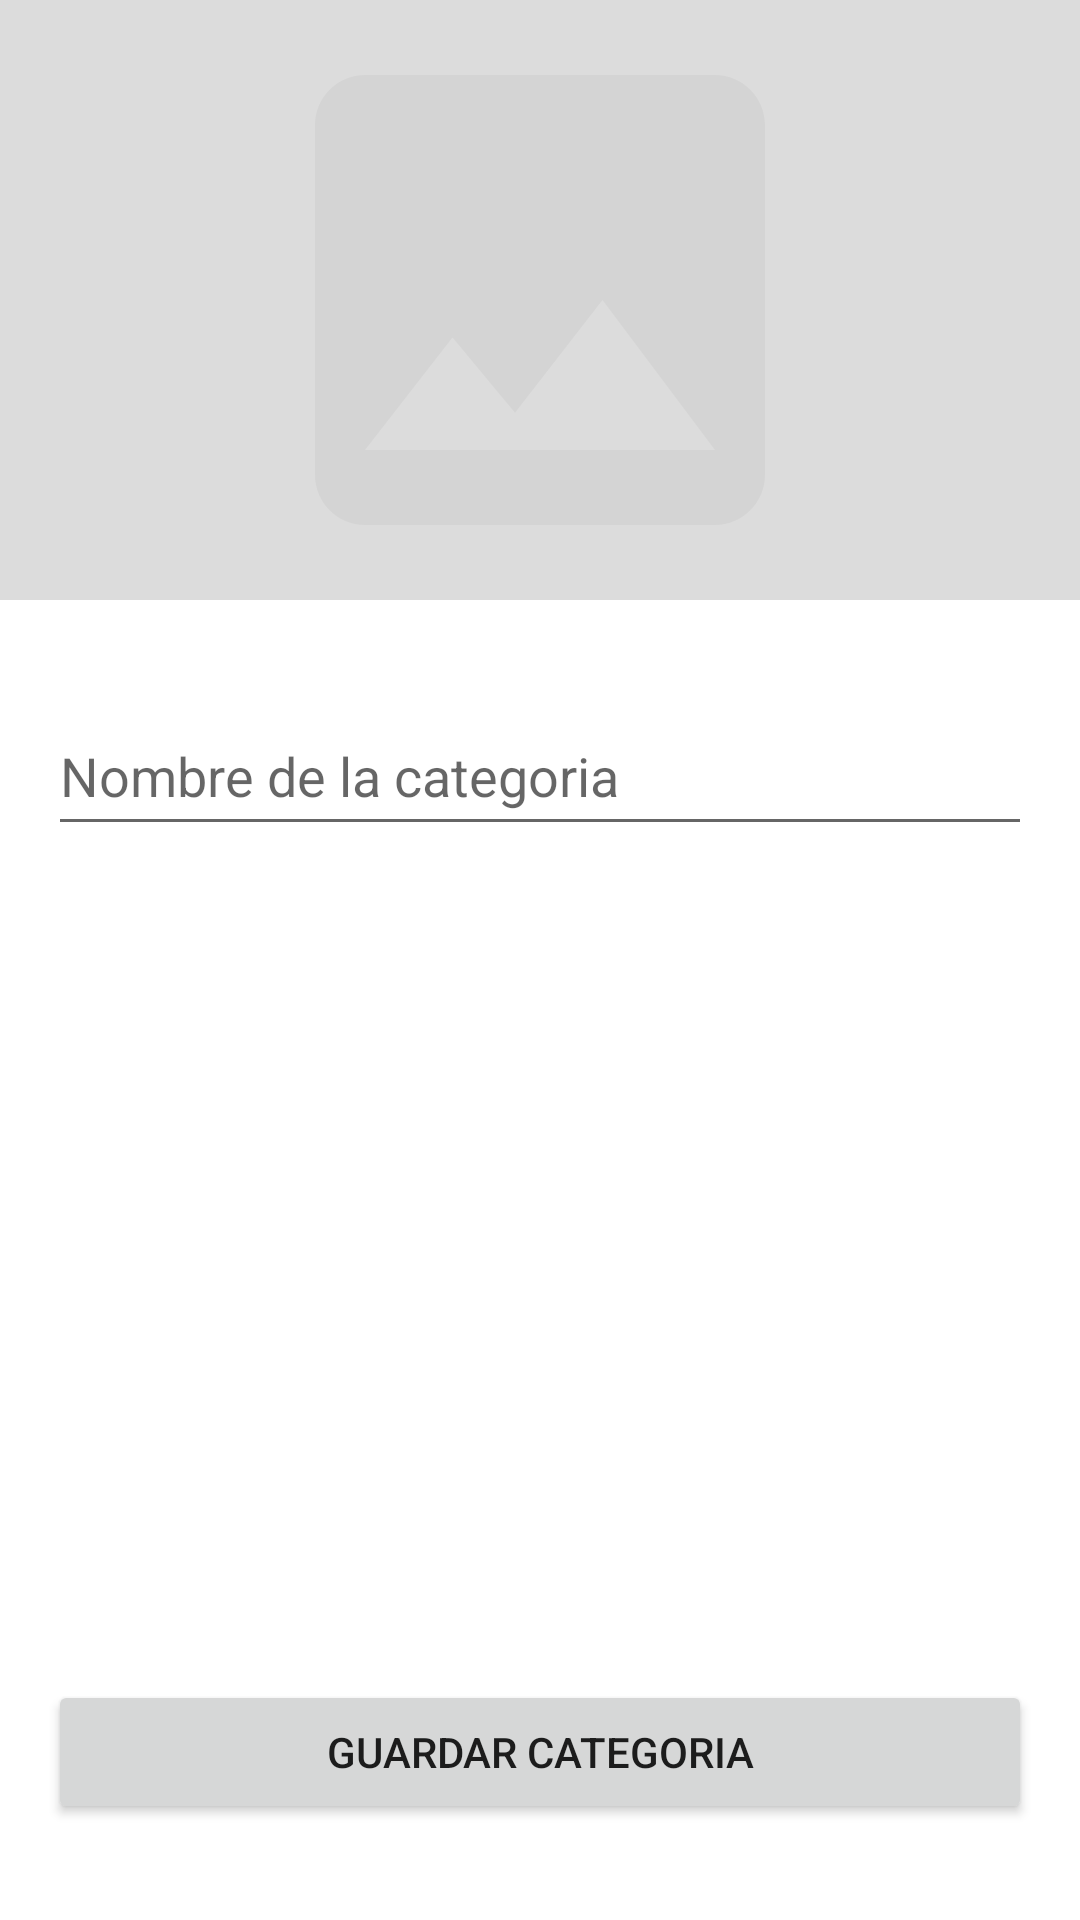

Reconstruct the res/layout file that produces this screen, plus the resources it refers to.
<!-- AndroidManifest.xml: application theme Theme.Project_1 -->
<!-- res/layout/fragment_restaurant_category.xml -->
<?xml version="1.0" encoding="utf-8"?>
<FrameLayout xmlns:android="http://schemas.android.com/apk/res/android"
    xmlns:app="http://schemas.android.com/apk/res-auto"
    xmlns:tools="http://schemas.android.com/tools"
    android:layout_width="match_parent"
    android:layout_height="match_parent"
    tools:context=".fragments.restaurant.RestaurantCategoryFragment">
    <androidx.constraintlayout.widget.ConstraintLayout
        android:layout_width="match_parent"
        android:layout_height="match_parent">

        <ImageView
            android:id="@+id/imageViewCategory"
            android:layout_width="0dp"
            android:layout_height="200dp"
            android:background="#DCDCDC"
            android:src="@drawable/ic_image"
            app:layout_constraintEnd_toEndOf="parent"
            app:layout_constraintStart_toStartOf="parent"
            app:layout_constraintTop_toTopOf="parent" />

        <EditText
            android:id="@+id/editCategoryName"
            android:layout_width="0dp"
            android:layout_height="50dp"
            android:layout_marginStart="16dp"
            android:layout_marginTop="32dp"
            android:layout_marginEnd="16dp"
            android:ems="10"
            android:hint="Nombre de la categoria"
            android:inputType="textPersonName"
            app:layout_constraintEnd_toEndOf="parent"
            app:layout_constraintStart_toStartOf="parent"
            app:layout_constraintTop_toBottomOf="@+id/imageViewCategory" />

        <Button
            android:id="@+id/buttonSave"
            android:layout_width="0dp"
            android:layout_height="wrap_content"
            android:layout_marginStart="16dp"
            android:layout_marginEnd="16dp"
            android:layout_marginBottom="32dp"
            android:text="Guardar categoria"
            app:layout_constraintBottom_toBottomOf="parent"
            app:layout_constraintEnd_toEndOf="parent"
            app:layout_constraintStart_toStartOf="parent" />
    </androidx.constraintlayout.widget.ConstraintLayout>
</FrameLayout>
<!-- resources referenced by this layout -->
<resources>
  <!-- drawable ic_image (drawable) -->
  <vector android:height="300dp" android:tint="#D4D4D4"
      android:viewportHeight="24" android:viewportWidth="24"
      android:width="300dp" xmlns:android="http://schemas.android.com/apk/res/android">
      <path android:fillColor="@android:color/white" android:pathData="M21,19V5c0,-1.1 -0.9,-2 -2,-2H5c-1.1,0 -2,0.9 -2,2v14c0,1.1 0.9,2 2,2h14c1.1,0 2,-0.9 2,-2zM8.5,13.5l2.5,3.01L14.5,12l4.5,6H5l3.5,-4.5z"/>
  </vector>
  <style name="Theme.Project_1" parent="Theme.MaterialComponents.DayNight.NoActionBar">
          
          <item name="colorPrimary">@color/purple_500</item>
          <item name="colorPrimaryVariant">@color/purple_700</item>
          <item name="colorOnPrimary">@color/white</item>
          
          <item name="colorSecondary">@color/teal_200</item>
          <item name="colorSecondaryVariant">@color/teal_700</item>
          <item name="colorOnSecondary">@color/black</item>
          
          <item name="android:statusBarColor">?attr/colorPrimaryVariant</item>
          
      </style>
  <!-- not gathered from this repository: default colours our renderer supplied (Android Studio template values) -->
  <color name="purple_500">#FF6200EE</color>
  <color name="purple_700">#FF3700B3</color>
  <color name="teal_200">#FF03DAC5</color>
  <color name="teal_700">#FF018786</color>
  <color name="black">#FF000000</color>
  <color name="white">#FFFFFFFF</color>
</resources>
